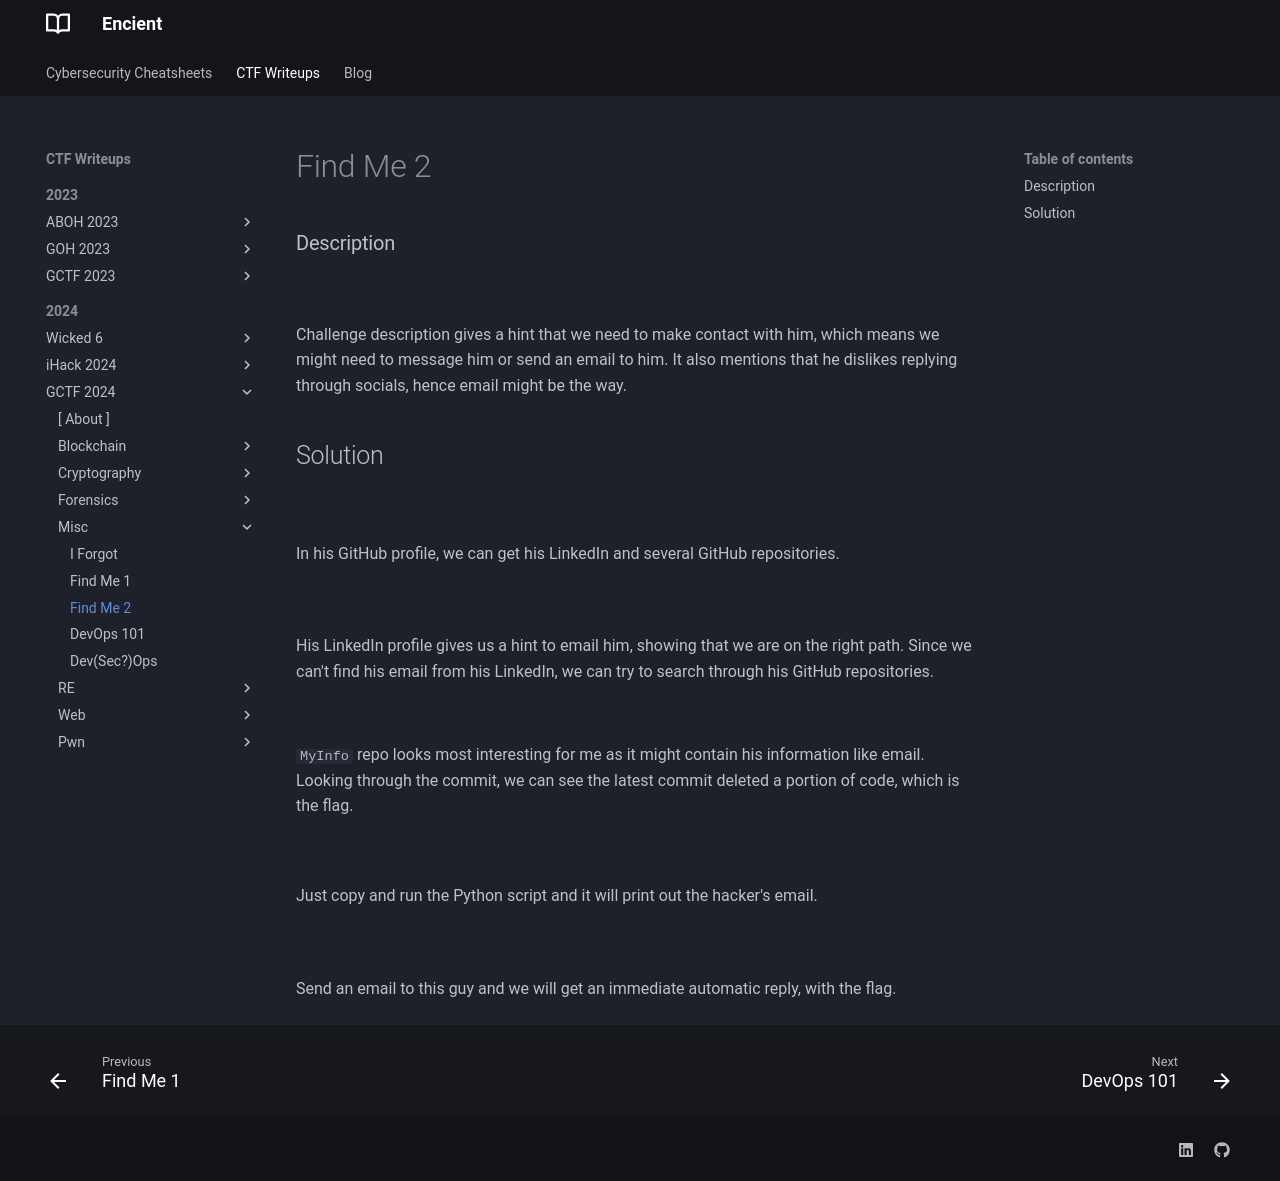

repository: encient/encient.github.io · page: ctf/2024/gctf-2024/misc/find-me-2/index.html · generator: mkdocs

### Description
![](findme21.png)
///caption
///
Challenge description gives a hint that we need to make contact with him, which means we might need to message him or send an email to him. It also mentions that he dislikes replying through socials, hence email might be the way.


## Solution
![](findme22.png) <br>   
In his GitHub profile, we can get his LinkedIn and several GitHub repositories. <br>   


![](findme23.png) <br>   
His LinkedIn profile gives us a hint to email him, showing that we are on the right path. Since we can't find his email from his LinkedIn, we can try to search through his GitHub repositories. <br>

![](findme24.png) <br>   

`MyInfo` repo looks most interesting for me as it might contain his information like email. Looking through the commit, we can see the latest commit deleted a portion of code, which is the flag.   <br>   


![](findme25.png)
///caption
///
Just copy and run the Python script and it will print out the hacker's email. <br>   

![](findme26.png) <br>  
Send an email to this guy and we will get an immediate automatic reply, with the flag.
